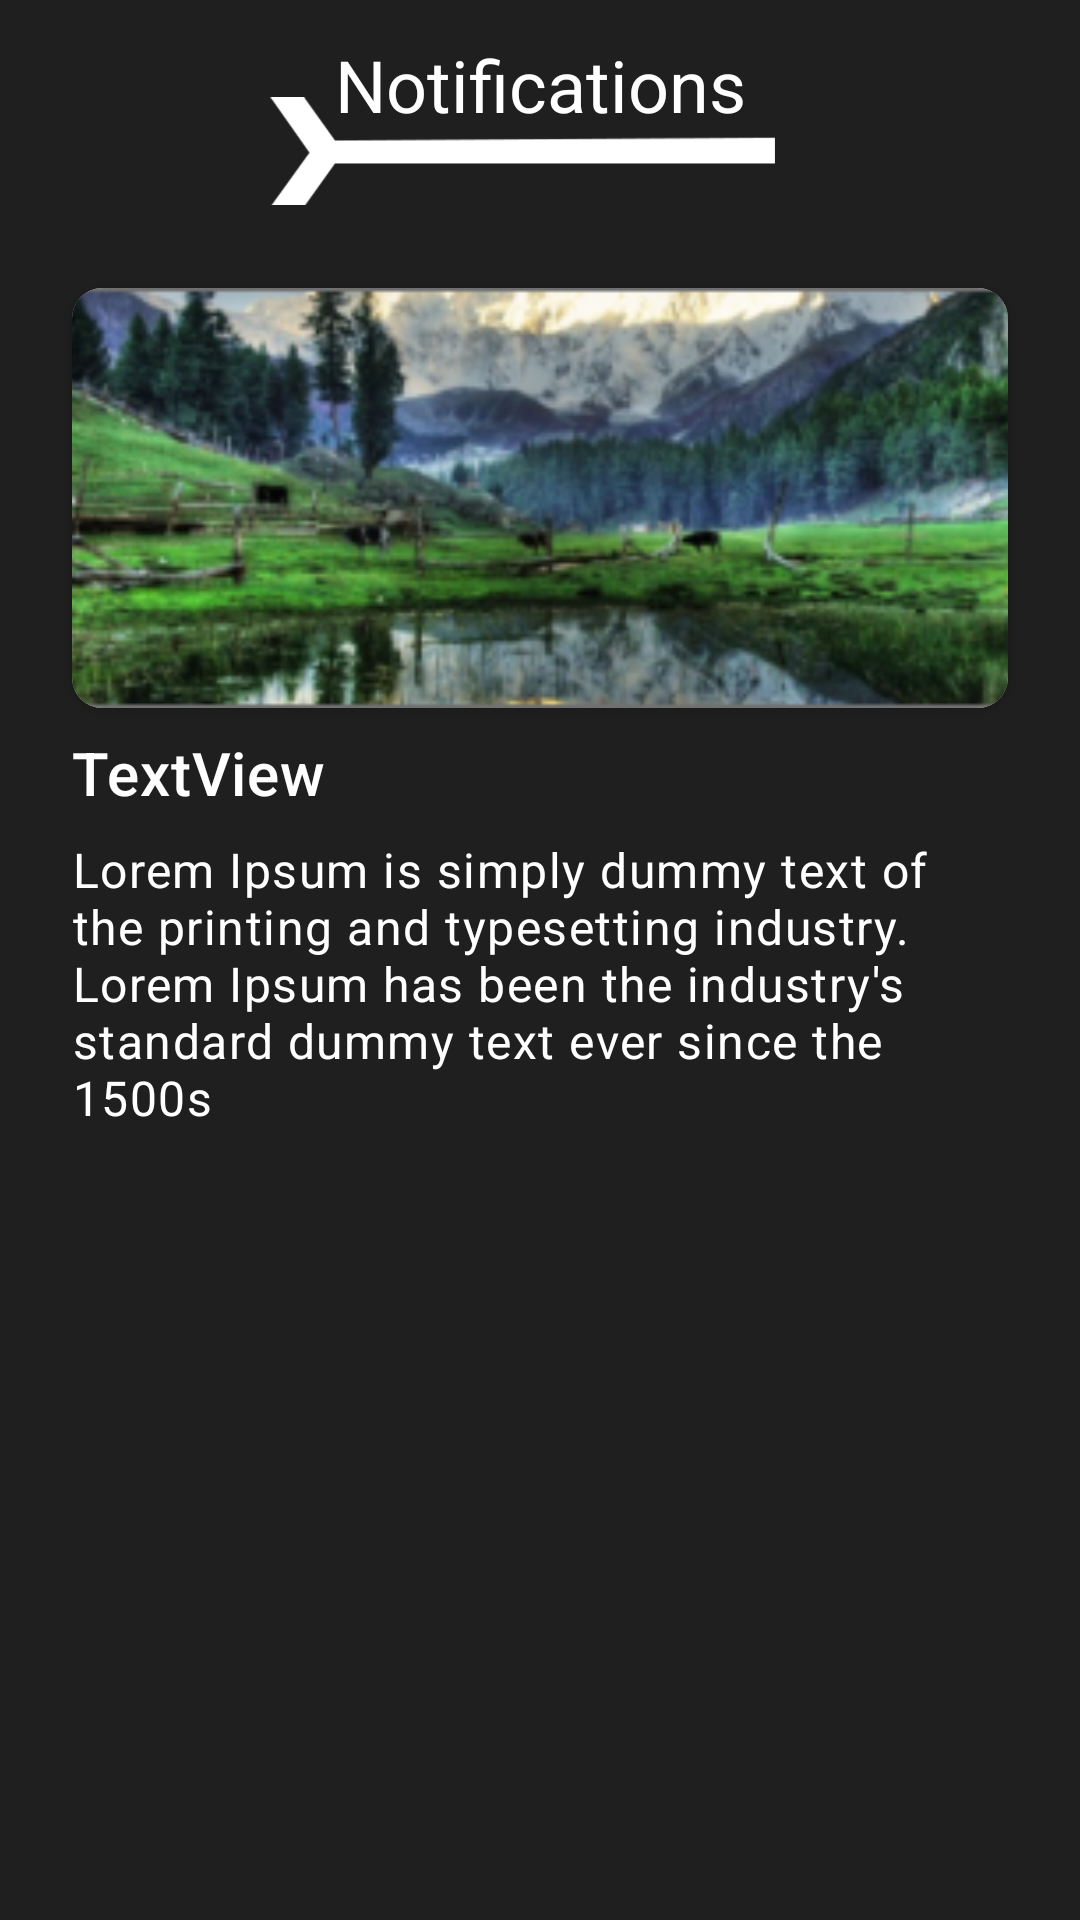

Here is an Android app screen rendered from its layout file. Give the layout XML and the strings, colors and styles it references.
<!-- AndroidManifest.xml: application theme AppTheme -->
<!-- res/layout/fragment_notification_detail.xml -->
<?xml version="1.0" encoding="utf-8"?>
<androidx.constraintlayout.widget.ConstraintLayout xmlns:android="http://schemas.android.com/apk/res/android"
    xmlns:tools="http://schemas.android.com/tools"
    android:layout_width="match_parent"
    android:layout_height="match_parent"
    android:background="@color/colorPrimary"
    xmlns:app="http://schemas.android.com/apk/res-auto"
    tools:context=".NotificationDetailFragment">

    <androidx.constraintlayout.widget.Guideline
        android:id="@+id/guideline4"
        android:layout_width="wrap_content"
        android:layout_height="wrap_content"
        android:orientation="horizontal"
        app:layout_constraintGuide_percent="0.05" />

    <TextView
        android:id="@+id/textView54"
        android:layout_width="wrap_content"
        android:layout_height="wrap_content"
        android:layout_marginBottom="24dp"
        android:text="Notifications"
        android:textAppearance="@style/TextAppearance.MaterialComponents.Headline5"
        app:layout_constraintBottom_toBottomOf="@+id/imageView4"
        app:layout_constraintEnd_toEndOf="parent"
        app:layout_constraintStart_toStartOf="parent" />

    <ImageView
        android:id="@+id/imageView4"
        android:layout_width="wrap_content"
        android:layout_height="wrap_content"
        android:src="@drawable/ic_app_logo"
        app:layout_constraintEnd_toEndOf="parent"
        app:layout_constraintStart_toStartOf="parent"
        app:layout_constraintTop_toTopOf="@+id/guideline4" />

    <androidx.constraintlayout.widget.Guideline
        android:id="@+id/guideline5"
        android:layout_width="wrap_content"
        android:layout_height="wrap_content"
        android:orientation="horizontal"
        app:layout_constraintGuide_percent="0.15" />

    <androidx.cardview.widget.CardView
        android:id="@+id/cardView"
        android:layout_width="match_parent"
        android:layout_height="140dp"
        android:layout_marginStart="24dp"
        android:layout_marginEnd="24dp"
        app:cardCornerRadius="10dp"
        app:layout_constraintEnd_toEndOf="parent"
        app:layout_constraintStart_toStartOf="parent"
        app:layout_constraintTop_toTopOf="@+id/guideline5">

        <ImageView
            android:id="@+id/notificationImage"
            android:layout_width="match_parent"
            android:layout_height="match_parent"
            android:scaleType="centerCrop"
            android:src="@drawable/ic_notification" />
    </androidx.cardview.widget.CardView>

    <TextView
        android:id="@+id/notificationTitle"
        android:layout_width="0dp"
        android:layout_height="wrap_content"
        android:layout_marginStart="24dp"
        android:layout_marginTop="8dp"
        android:layout_marginEnd="24dp"
        android:text="TextView"
        android:textAppearance="@style/TextAppearance.MaterialComponents.Headline6"
        app:layout_constraintEnd_toEndOf="parent"
        app:layout_constraintStart_toStartOf="parent"
        app:layout_constraintTop_toBottomOf="@+id/cardView" />

    <TextView
        android:id="@+id/notification_description"
        android:layout_width="0dp"
        android:layout_height="wrap_content"
        android:layout_marginTop="8dp"
        android:text="Lorem Ipsum is simply dummy text of the printing and typesetting industry. Lorem Ipsum has been the industry's standard dummy text ever since the 1500s"
        android:textAppearance="@style/TextAppearance.MaterialComponents.Body1"
        app:layout_constraintEnd_toEndOf="@+id/notificationTitle"
        app:layout_constraintStart_toStartOf="@+id/notificationTitle"
        app:layout_constraintTop_toBottomOf="@+id/notificationTitle" />
</androidx.constraintlayout.widget.ConstraintLayout>
<!-- resources referenced by this layout -->
<resources>
  <color name="colorPrimary">#1F1F1F</color>
  <!-- drawable ic_app_logo: png bitmap (drawable-hdpi, 1578 bytes) -->
  <!-- drawable ic_notification: png bitmap (drawable, 88866 bytes) -->
  <style name="AppTheme" parent="Theme.MaterialComponents.Light.NoActionBar">
          
          <item name="colorPrimary">@color/colorPrimary</item>
          <item name="colorPrimaryDark">@color/colorPrimaryDark</item>
          <item name="colorAccent">@color/colorAccent</item>
          <item name="android:textColor">@color/white</item>
      </style>
  <color name="colorPrimaryDark">#1F1F1F</color>
  <color name="colorAccent">#5D5D5D</color>
  <color name="white">#FFFFFF</color>
</resources>
